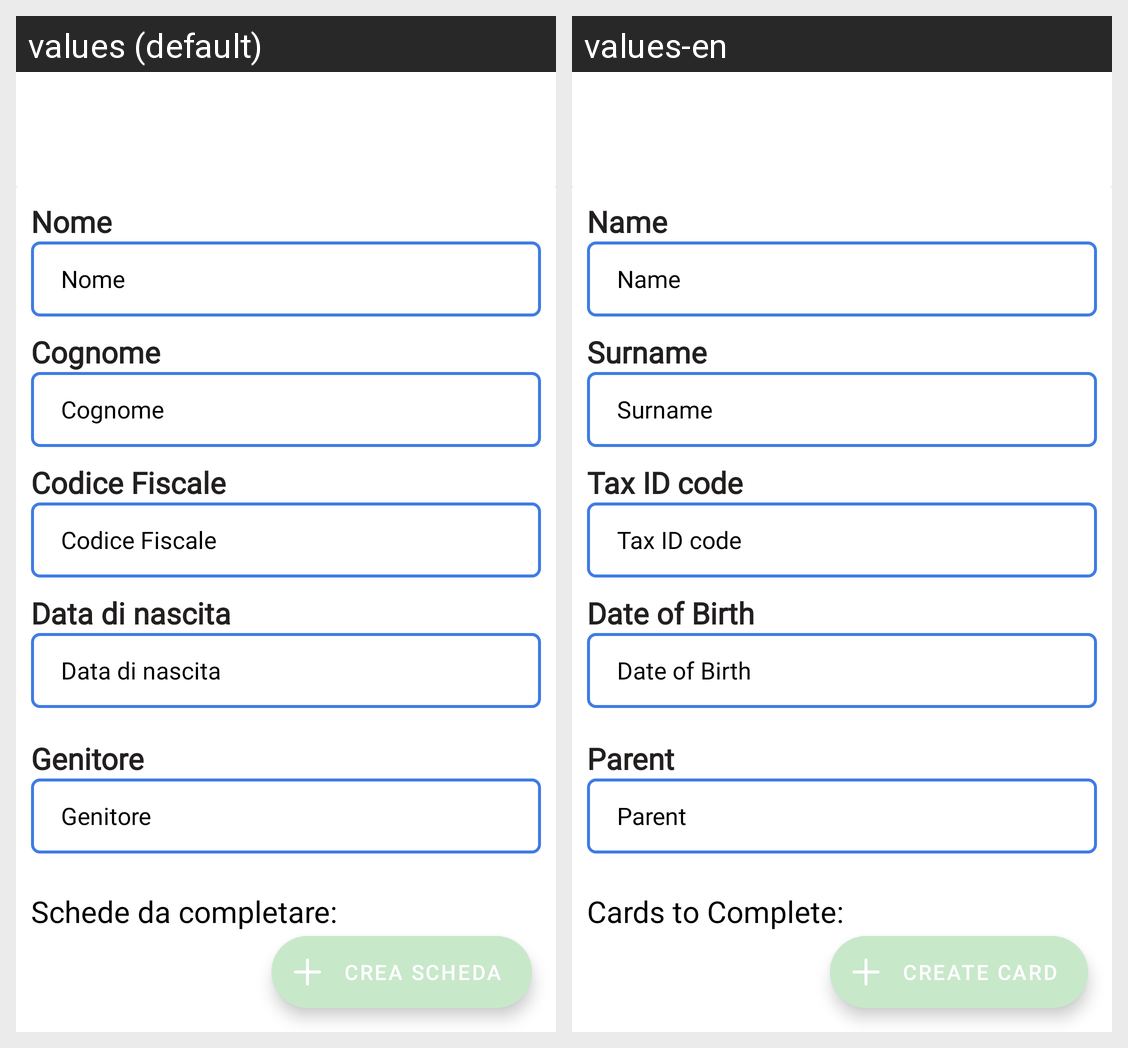

The Android screen above is rendered under two locales of the same app. Produce the string resources it draws, with the default and per-locale values.
Android screen res/layout/fragment_dettagli_paziente.xml rendered under 2 locales, left to right: values (default), values-en. Device: Nexus 5 (rendered at 1080×1920; each locale shown at half size, 540×960, under a caption strip naming it); theme Theme.PronuntiApp.
Strings drawn on this screen, with the default value and each locale's value (text and hints the layout hard-codes, and strings that could not be matched under every locale, appear in the picture but are not listed):

name
  values: Nome
  values-en: Name

surname
  values: Cognome
  values-en: Surname

codicefiscale
  values: Codice Fiscale
  values-en: Tax ID code

data_di_nascita
  values: Data di nascita
  values-en: Date of Birth

genitore
  values: Genitore
  values-en: Parent

schede_del_bambino_da_completare
  values: Schede da completare:
  values-en: Cards to Complete:

schede_del_bambino_completate
  values: Schede completate:
  values-en: Completed Cards:

crea_scheda
  values: crea scheda
  values-en: Create Card
